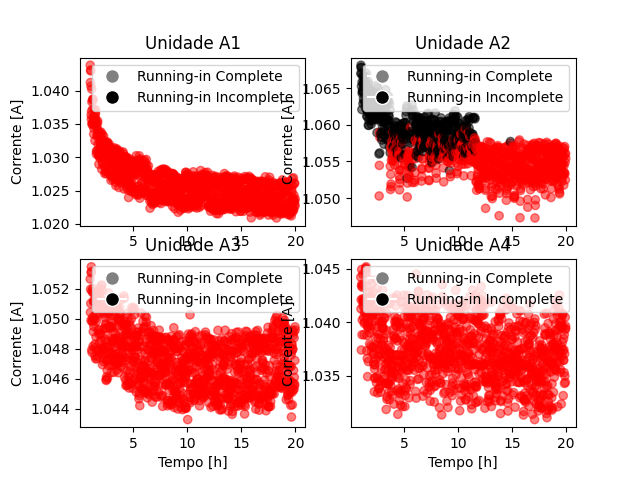

Source data for this figure (header and first rows):
, Tempo, N_ensaio, Unidade, runinEst, runinOg
0, 1.017, 0, a2, 1, 0
1, 1.033, 0, a2, 1, 0
2, 1.05, 0, a2, 1, 0
3, 1.067, 0, a2, 1, 0
4, 1.083, 0, a2, 1, 0
5, 1.1, 0, a2, 1, 0
6, 1.117, 0, a2, 1, 0
7, 1.133, 0, a2, 1, 0
8, 1.15, 0, a2, 1, 0
9, 1.167, 0, a2, 1, 0
10, 1.183, 0, a2, 1, 0
11, 1.2, 0, a2, 1, 0
12, 1.217, 0, a2, 1, 0
13, 1.233, 0, a2, 1, 0
14, 1.25, 0, a2, 1, 0
15, 1.267, 0, a2, 1, 0
16, 1.283, 0, a2, 1, 0
17, 1.3, 0, a2, 1, 0
18, 1.317, 0, a2, 1, 0
19, 1.333, 0, a2, 1, 0
20, 1.35, 0, a2, 1, 0
21, 1.367, 0, a2, 1, 0
22, 1.383, 0, a2, 1, 0
23, 1.4, 0, a2, 1, 0
24, 1.417, 0, a2, 1, 0
25, 1.433, 0, a2, 1, 0
26, 1.45, 0, a2, 1, 0
27, 1.467, 0, a2, 1, 0
28, 1.483, 0, a2, 1, 0
29, 1.5, 0, a2, 1, 0
30, 1.517, 0, a2, 1, 0
31, 1.533, 0, a2, 1, 0
32, 1.55, 0, a2, 1, 0
33, 1.567, 0, a2, 1, 0
34, 1.583, 0, a2, 1, 0
35, 1.6, 0, a2, 1, 0
36, 1.617, 0, a2, 1, 0
37, 1.633, 0, a2, 1, 0
38, 1.65, 0, a2, 1, 0
39, 1.667, 0, a2, 1, 0
40, 1.683, 0, a2, 1, 0
41, 1.7, 0, a2, 1, 0
42, 1.717, 0, a2, 1, 0
43, 1.733, 0, a2, 1, 0
44, 1.75, 0, a2, 1, 0
45, 1.767, 0, a2, 1, 0
46, 1.783, 0, a2, 1, 0
47, 1.8, 0, a2, 1, 0
48, 1.817, 0, a2, 1, 0
49, 1.833, 0, a2, 1, 0
50, 1.85, 0, a2, 1, 0
51, 1.867, 0, a2, 1, 0
52, 1.883, 0, a2, 1, 0
53, 1.9, 0, a2, 1, 0
54, 1.917, 0, a2, 1, 0
55, 1.933, 0, a2, 1, 0
56, 1.95, 0, a2, 1, 0
57, 1.967, 0, a2, 1, 0
58, 1.983, 0, a2, 1, 0
59, 2, 0, a2, 1, 0
... 13,608 more rows
